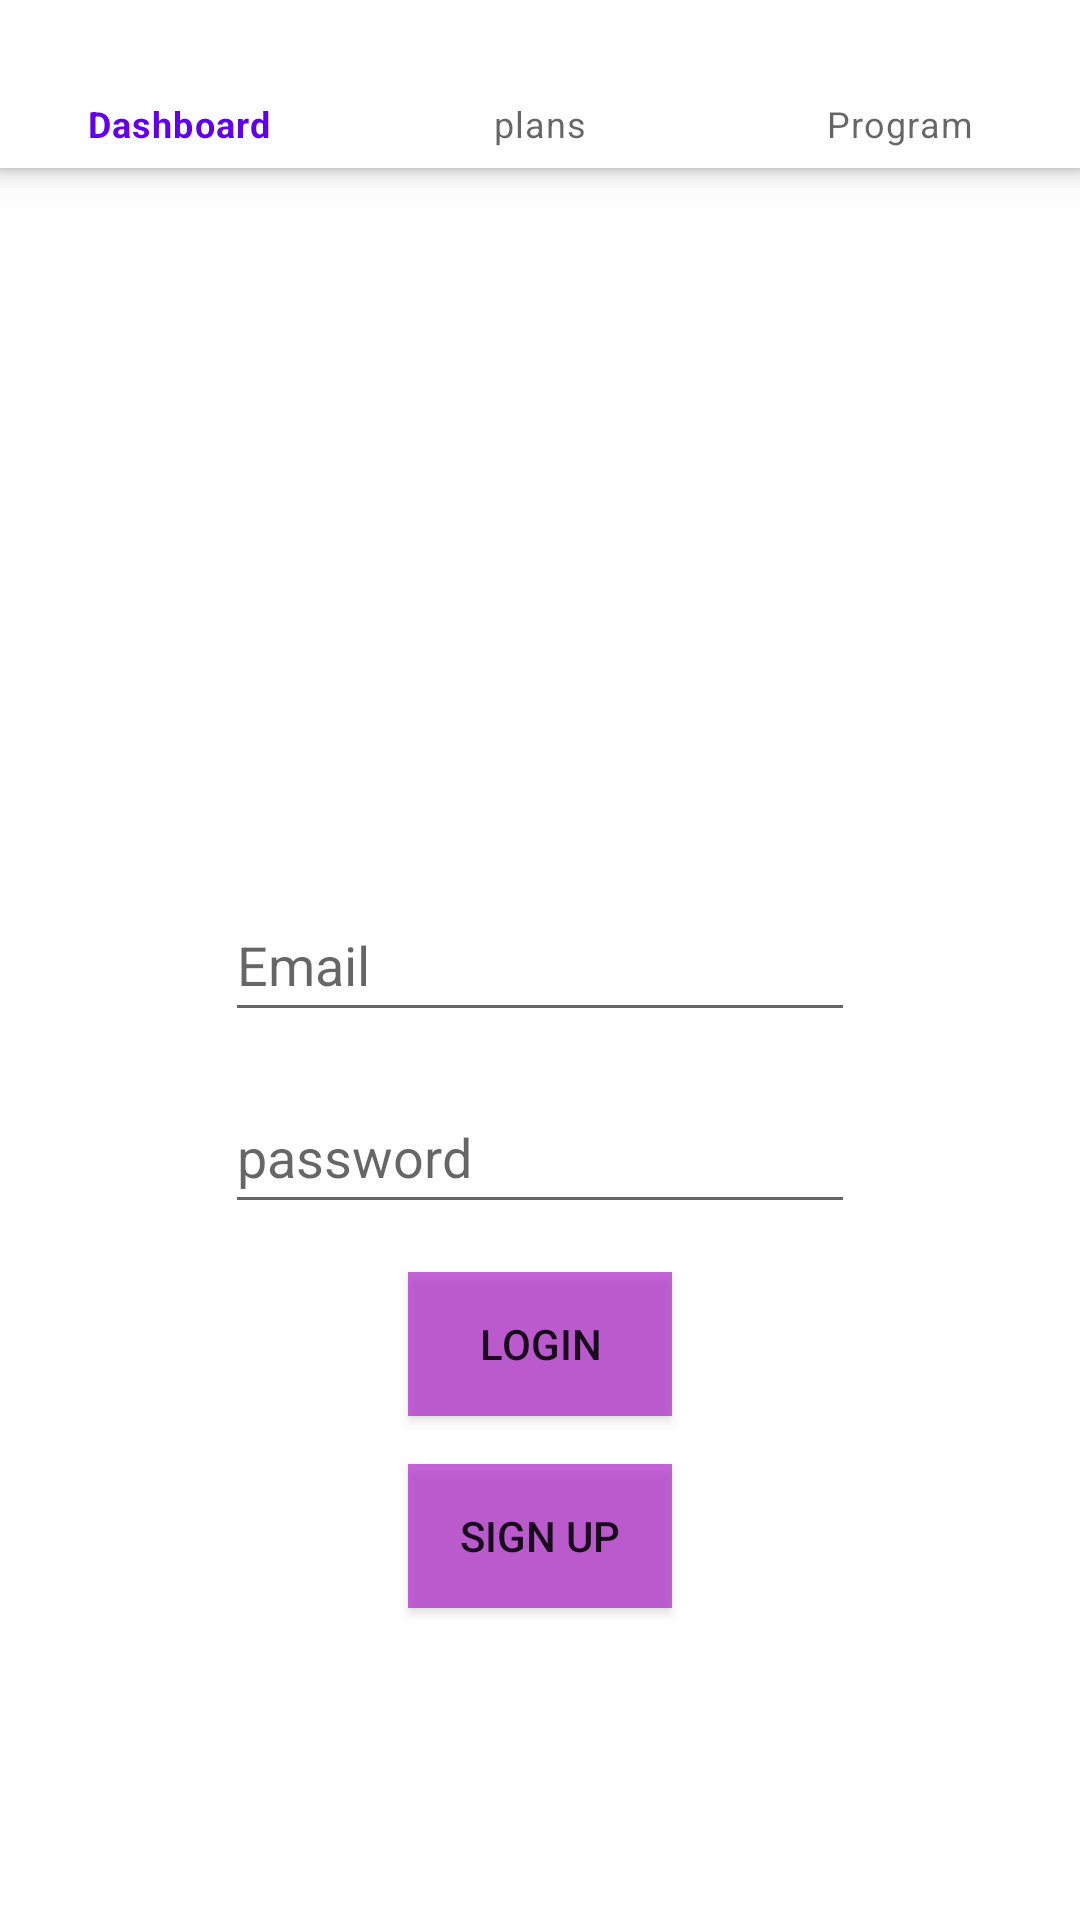

This screen was rendered from an Android layout file. Write that file and the resources it references.
<!-- AndroidManifest.xml: activity theme Theme.Senditapp.NoActionBar -->
<!-- res/layout/activity_main.xml -->
<RelativeLayout xmlns:android="http://schemas.android.com/apk/res/android"
    android:layout_width="match_parent"
    android:layout_height="match_parent"
    xmlns:app="http://schemas.android.com/apk/res-auto"
    android:layout_centerHorizontal="false">

    <androidx.appcompat.widget.Toolbar
        android:id="@+id/toolbar"
        android:layout_width="match_parent"
        android:layout_height="?attr/actionBarSize"
        android:background="@color/purple_200"
        android:elevation="4dp"
        android:theme="@style/ThemeOverlay.AppCompat.ActionBar" />

    <EditText
        android:id="@+id/emailEditText"
        android:layout_width="wrap_content"
        android:layout_height="wrap_content"
        android:layout_centerInParent="true"
        android:autofillHints=""
        android:ems="10"
        android:hint="@string/email"
        android:inputType="textEmailAddress"
        android:minHeight="48dp" />

    <EditText
        android:id="@+id/editTextTextPassword"
        android:layout_width="wrap_content"
        android:layout_height="wrap_content"
        android:layout_below="@id/emailEditText"
        android:layout_centerInParent="true"
        android:layout_marginTop="16dp"
        android:autofillHints=""
        android:ems="10"
        android:hint="@string/password"
        android:inputType="textPassword"
        android:minHeight="48dp" />

    <Button
        android:id="@+id/button"
        android:layout_width="wrap_content"
        android:layout_height="wrap_content"
        android:layout_below="@id/editTextTextPassword"
        android:layout_centerInParent="true"
        android:layout_marginTop="16dp"
        android:background="#ADAC1EC6"
        android:text="@string/login" />

    <Button
        android:id="@+id/button2"
        android:layout_width="wrap_content"
        android:layout_height="wrap_content"
        android:layout_below="@id/button"
        android:layout_centerInParent="true"
        android:layout_marginTop="16dp"
        android:background="#ADAC1EC6"
        android:text="@string/sign_up" />

    <com.google.android.material.bottomnavigation.BottomNavigationView
        android:id="@+id/bottomNavView"
        android:layout_width="match_parent"
        android:layout_height="wrap_content"
        android:layout_gravity="bottom"
        app:menu="@menu/bottom_nav_menu" />

</RelativeLayout>
<!-- resources referenced by this layout -->
<resources>
  <string name="email">Email</string>
  <string name="login">Login</string>
  <string name="password">password</string>
  <string name="sign_up">Sign Up</string>
  <style name="Theme.Senditapp.NoActionBar">
          <item name="windowActionBar">false</item>
          <item name="windowNoTitle">true</item>
      </style>
  <!-- not gathered from this repository: default colours our renderer supplied (Android Studio template values) -->
  <color name="purple_200">#FFBB86FC</color>
</resources>
